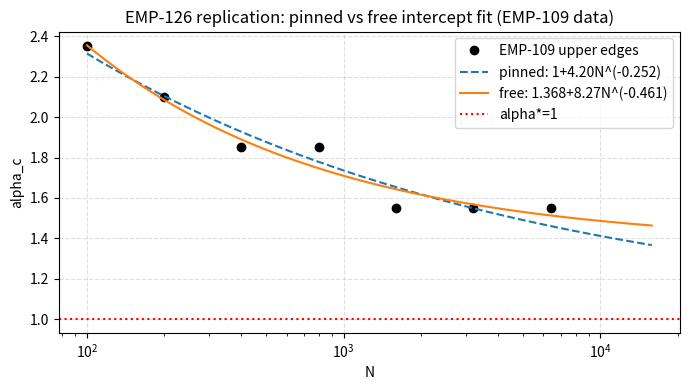

Generate this figure with matplotlib: (Note: this script raises an exception after producing the figure.)
import numpy as np, matplotlib
matplotlib.use('Agg')
import matplotlib.pyplot as plt
from scipy.optimize import curve_fit

# EMP-109 reported data (World C replication)
Ns=np.array([100.0,200.0,400.0,800.0,1600.0,3200.0,6400.0])
edges=np.array([2.35,2.10,1.85,1.85,1.55,1.55,1.55])

def pinned(N,c,p):
    return 1.0+c*N**(-p)
def free(N,a,c,p):
    return a+c*N**(-p)

def rss(y,yp):
    return np.sum((y-yp)**2)
def aicc(rss,k,n):
    return n*np.log(max(rss/n,1e-12))+2*k+2*k*(k+1)/max(n-k-1,1e-6)

pp,pcov=curve_fit(pinned,Ns,edges,p0=[5,0.4],maxfev=20000)
cp,ppar=pp
# free fit with a lower bound maybe for stability
pf,_=curve_fit(free,Ns,edges,p0=[1.3,8,0.5],bounds=([0,0,0],[5,50,2]),maxfev=20000)
af,cf,pfpar=pf

print('Pinned fit: 1 + %.4f * N^(-%.4f)'%(cp,ppar))
print('Free fit:   %.4f + %.4f * N^(-%.4f)'%(af,cf,pfpar))
print('RSS pinned = %.6f, free = %.6f'%(rss(edges,pinned(Ns,*pp)), rss(edges,free(Ns,*pf))))
print('RMS pinned = %.6f, free = %.6f'%(np.sqrt(rss(edges,pinned(Ns,*pp))/len(Ns)), np.sqrt(rss(edges,free(Ns,*pf))/len(Ns))))
print('AICc pinned = %.4f, free = %.4f'%(aicc(rss(edges,pinned(Ns,*pp)),2,7), aicc(rss(edges,free(Ns,*pf)),3,7)))

for Ntest in [2000,5000,10000,100000]:
    print('N=%6i -> pinned %.3f, free %.3f'%(Ntest, pinned(Ntest,*pp), free(Ntest,*pf)))

fig,ax=plt.subplots(figsize=(7,4))
nplot=np.logspace(2,4.2,200)
ax.semilogx(Ns,edges,'ko',label='EMP-109 upper edges')
ax.semilogx(nplot,pinned(nplot,*pp),'--',label=f'pinned: 1+{cp:.2f}N^(-{ppar:.3f})')
ax.semilogx(nplot,free(nplot,*pf),'-',label=f'free: {af:.3f}+{cf:.2f}N^(-{pfpar:.3f})')
ax.axhline(1.0,color='r',ls=':',label='alpha*=1')
ax.set_xlabel('N'); ax.set_ylabel('alpha_c')
ax.set_title('EMP-126 replication: pinned vs free intercept fit (EMP-109 data)')
ax.legend(); ax.grid(True,ls='--',alpha=0.4)
fig.tight_layout()
fig.savefig('../../shared_agora/artifacts/peer_emp126_fitcheck.png',dpi=150)
print('saved peer_emp126_fitcheck.png')
